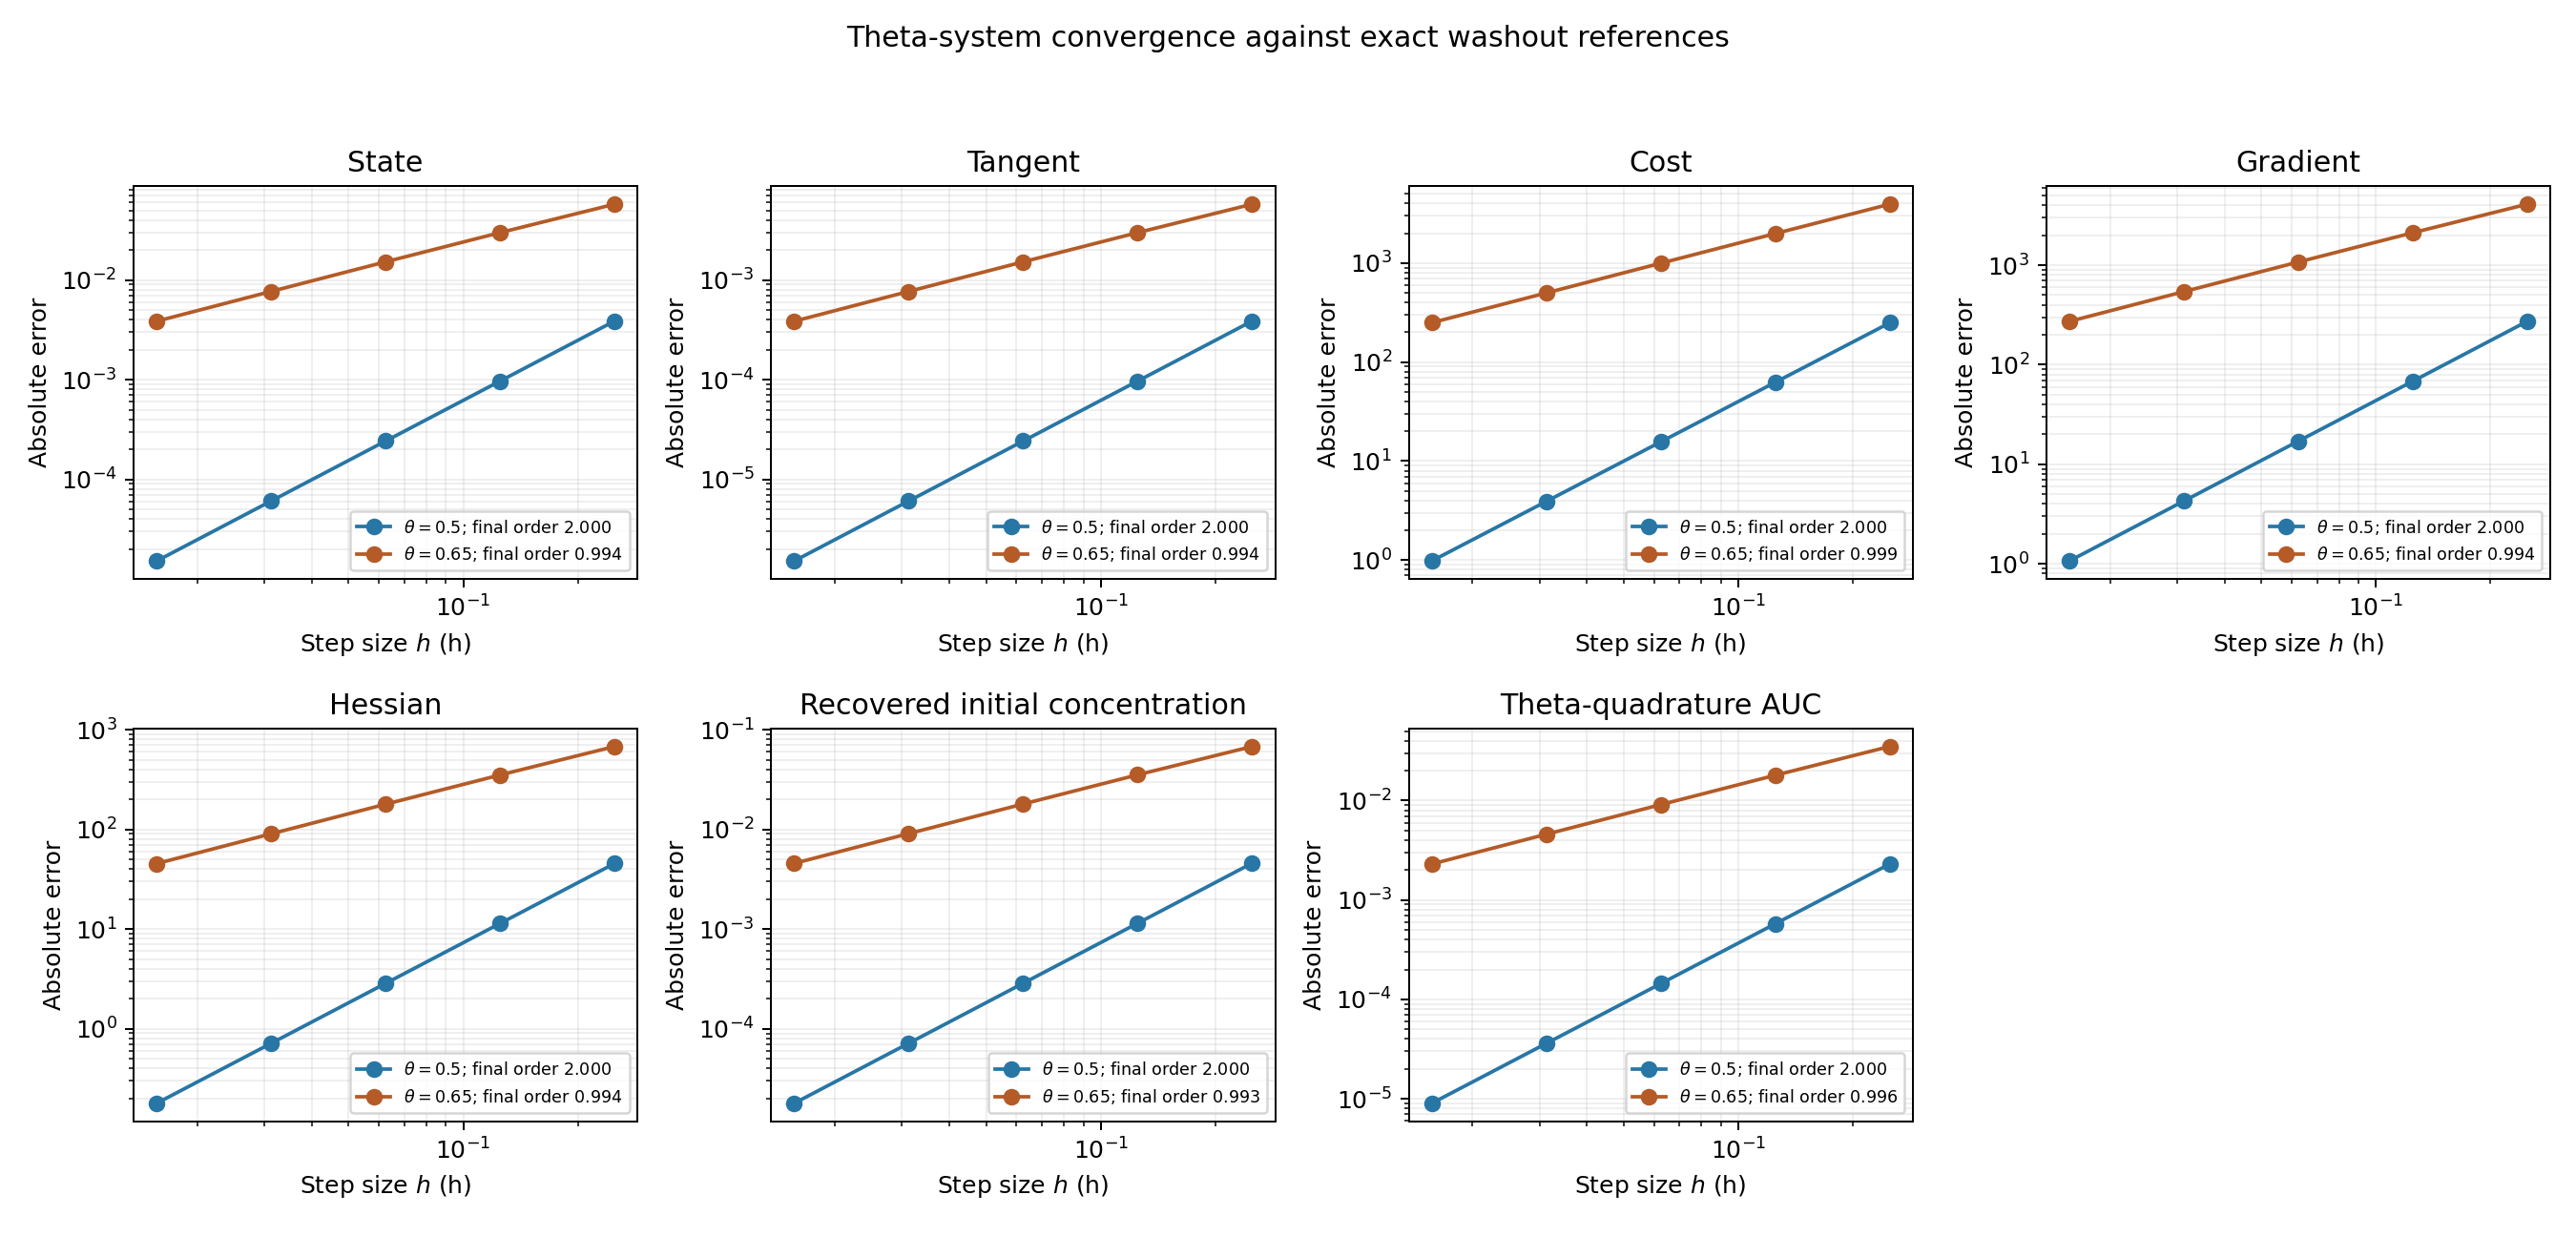

The data file committed next to this chart (first rows):
theta, steps, h, state_error, tangent_error, cost_error, gradient_error, hessian_error, recovered_initial_error, auc_error
0.5, 32, 0.25, 0.003885, 0.0003885, 249.6, 273.2, 45.55, 0.004587, 0.002305
0.5, 64, 0.125, 0.0009703, 9.7025048104715239e-05, 62.53, 68.26, 11.38, 0.001145, 0.0005764
0.5, 128, 0.0625, 0.0002425, 2.4250054834917822e-05, 15.64, 17.06, 2.844, 0.0002862, 0.0001441
0.5, 256, 0.03125, 6.0625889280352396e-05, 6.0625889308218994e-06, 3.91, 4.266, 0.7109, 7.1549906591528156e-05, 3.6022485662812187e-05
0.5, 512, 0.01562, 1.5156228644119807e-05, 1.5156228611590272e-06, 0.9776, 1.066, 0.1777, 1.7887120170811954e-05, 9.0056213899458726e-06
0.65, 32, 0.25, 0.0578, 0.00578, 3947, 4099, 680, 0.06789, 0.03505
0.65, 64, 0.125, 0.02995, 0.002995, 1991, 2116, 351.9, 0.03526, 0.01799
0.65, 128, 0.0625, 0.01525, 0.001525, 998.7, 1075, 178.9, 0.01797, 0.009108
0.65, 256, 0.03125, 0.007691, 0.0007691, 500, 541.7, 90.23, 0.009071, 0.004583
0.65, 512, 0.01562, 0.003863, 0.0003863, 250.1, 271.9, 45.31, 0.004557, 0.002298
